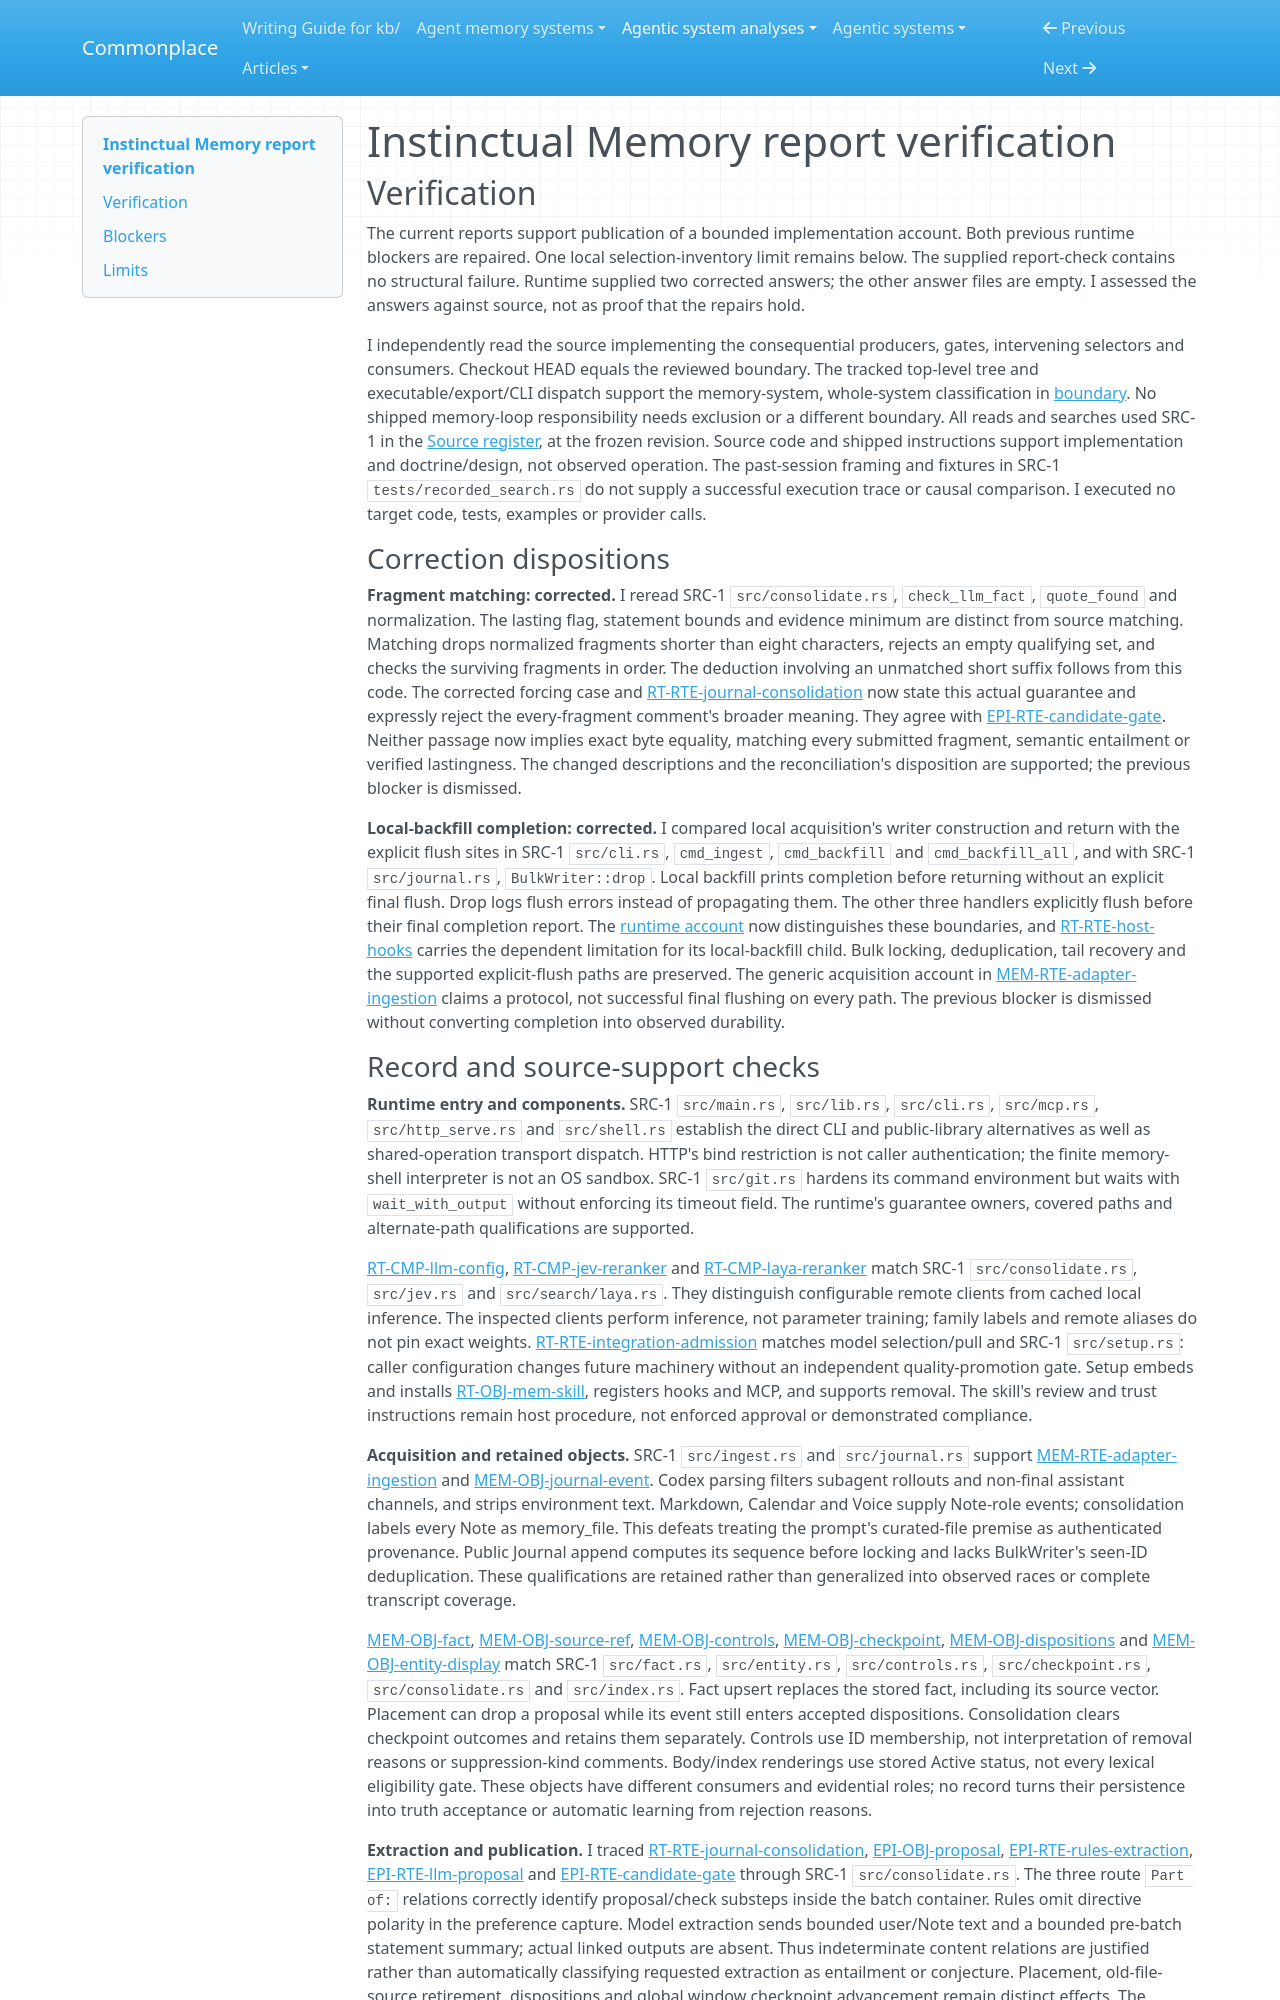

repository: zby/commonplace · page: agentic-system-analyses/retained/instinctual-memory/report-verification/index.html · generator: mkdocs

---
type: agentic-system-analyses/types/agentic-system-verification.md
description: "Report verification of Instinctual Memory's shipped memory loop at the frozen Git revision, accepting the corrected runtime account with a bounded retrieval-inventory limit."
run-id: AAS-2026-10-12-instinctual-memory-af48437aa60c-01
reviewed-boundary: "6acb13dc35765bf5ccfc87e445dd09c480f1c28a"
---

# Instinctual Memory report verification

## Verification

The current reports support publication of a bounded implementation account. Both previous runtime blockers are repaired. One local selection-inventory limit remains below. The supplied report-check contains no structural failure. Runtime supplied two corrected answers; the other answer files are empty. I assessed the answers against source, not as proof that the repairs hold.

I independently read the source implementing the consequential producers, gates, intervening selectors and consumers. Checkout HEAD equals the reviewed boundary. The tracked top-level tree and executable/export/CLI dispatch support the memory-system, whole-system classification in [boundary](boundary.md#boundary-and-evidence). No shipped memory-loop responsibility needs exclusion or a different boundary. All reads and searches used SRC-1 in the [Source register](boundary.md#source-register), at the frozen revision. Source code and shipped instructions support implementation and doctrine/design, not observed operation. The past-session framing and fixtures in SRC-1 `tests/recorded_search.rs` do not supply a successful execution trace or causal comparison. I executed no target code, tests, examples or provider calls.

### Correction dispositions

**Fragment matching: corrected.** I reread SRC-1 `src/consolidate.rs`, `check_llm_fact`, `quote_found` and normalization. The lasting flag, statement bounds and evidence minimum are distinct from source matching. Matching drops normalized fragments shorter than eight characters, rejects an empty qualifying set, and checks the surviving fragments in order. The deduction involving an unmatched short suffix follows from this code. The corrected forcing case and [RT-RTE-journal-consolidation](runtime.md#rt-rte-journal-consolidation) now state this actual guarantee and expressly reject the every-fragment comment's broader meaning. They agree with [EPI-RTE-candidate-gate](epistemic.md#epi-rte-candidate-gate). Neither passage now implies exact byte equality, matching every submitted fragment, semantic entailment or verified lastingness. The changed descriptions and the reconciliation's disposition are supported; the previous blocker is dismissed.

**Local-backfill completion: corrected.** I compared local acquisition's writer construction and return with the explicit flush sites in SRC-1 `src/cli.rs`, `cmd_ingest`, `cmd_backfill` and `cmd_backfill_all`, and with SRC-1 `src/journal.rs`, `BulkWriter::drop`. Local backfill prints completion before returning without an explicit final flush. Drop logs flush errors instead of propagating them. The other three handlers explicitly flush before their final completion report. The [runtime account](runtime.md#runtime-account) now distinguishes these boundaries, and [RT-RTE-host-hooks](runtime.md#rt-rte-host-hooks) carries the dependent limitation for its local-backfill child. Bulk locking, deduplication, tail recovery and the supported explicit-flush paths are preserved. The generic acquisition account in [MEM-RTE-adapter-ingestion](memory.md#mem-rte-adapter-ingestion) claims a protocol, not successful final flushing on every path. The previous blocker is dismissed without converting completion into observed durability.
